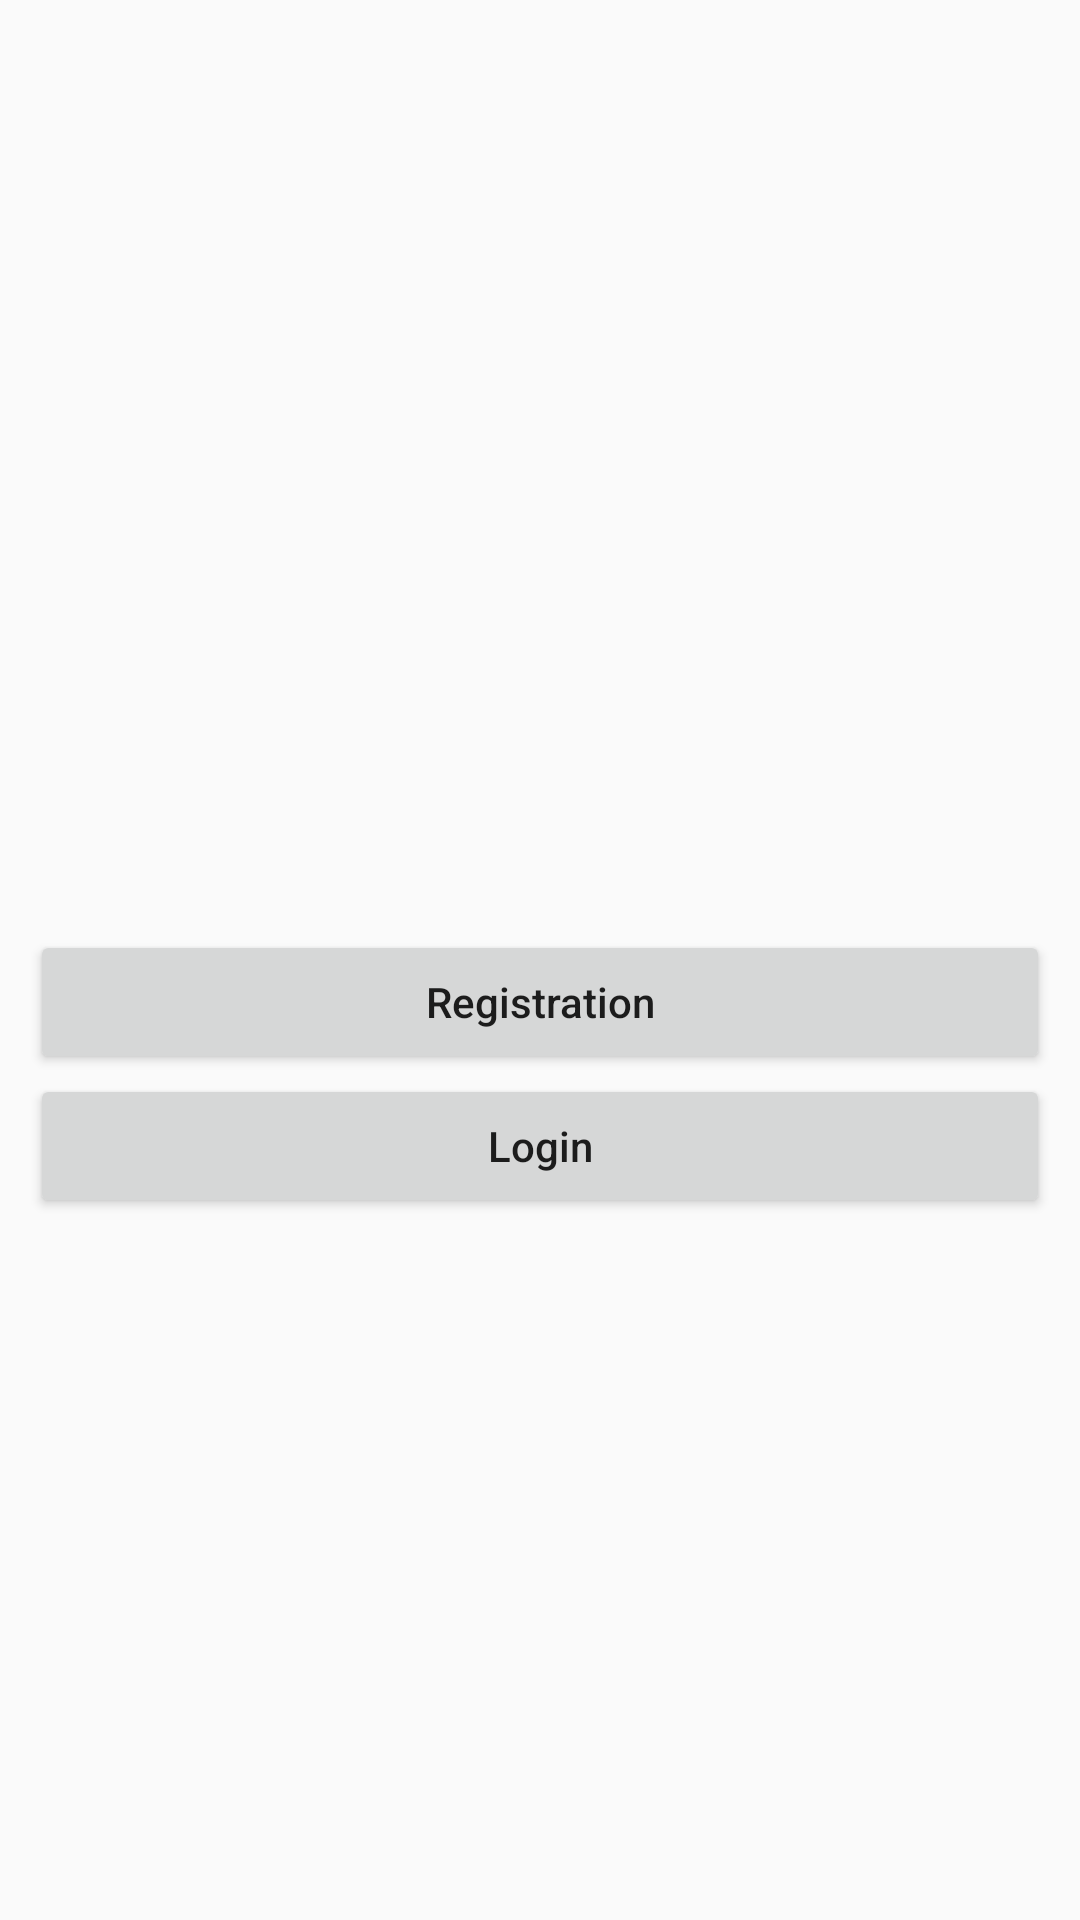

Layout XML and referenced resources for this Android screen:
<!-- AndroidManifest.xml: application theme AppTheme -->
<!-- res/layout/activity_main.xml -->
<?xml version="1.0" encoding="utf-8"?>
<LinearLayout xmlns:android="http://schemas.android.com/apk/res/android"
    xmlns:app="http://schemas.android.com/apk/res-auto"
    xmlns:tools="http://schemas.android.com/tools"
    android:layout_width="match_parent"
    android:orientation="vertical"
    android:padding="10dp"
    android:layout_height="match_parent"
    tools:context=".MainActivity">


    <Button
        android:id="@+id/registrationBtnID"
        android:layout_marginTop="300dp"
        android:text="Registration"
        android:textAllCaps="false"
        android:layout_width="match_parent"
        android:layout_height="wrap_content"/>
    <Button
        android:id="@+id/loginBtnID"
        android:text="Login"
        android:textAllCaps="false"
        android:layout_width="match_parent"
        android:layout_height="wrap_content"/>


</LinearLayout>
<!-- resources referenced by this layout -->
<resources>
  <style name="AppTheme" parent="Theme.AppCompat.Light.DarkActionBar">
          
          <item name="colorPrimary">@color/colorPrimary</item>
          <item name="colorPrimaryDark">@color/colorPrimaryDark</item>
          <item name="colorAccent">@color/colorAccent</item>
      </style>
  <!-- not gathered from this repository: default colours our renderer supplied (Android Studio template values) -->
  <color name="colorPrimary">#FF6200EE</color>
  <color name="colorPrimaryDark">#FF3700B3</color>
  <color name="colorAccent">#FF03DAC5</color>
</resources>
